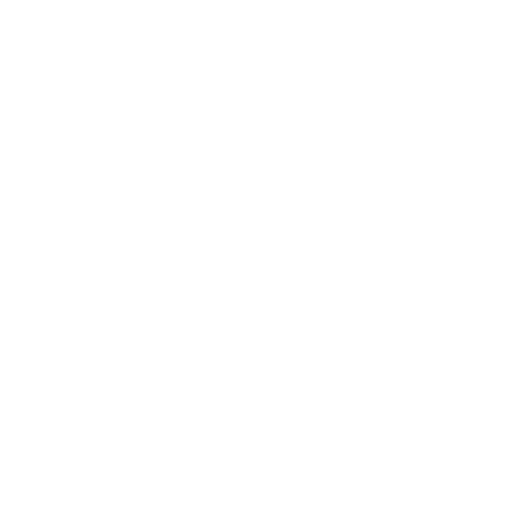
t = 0.00 s
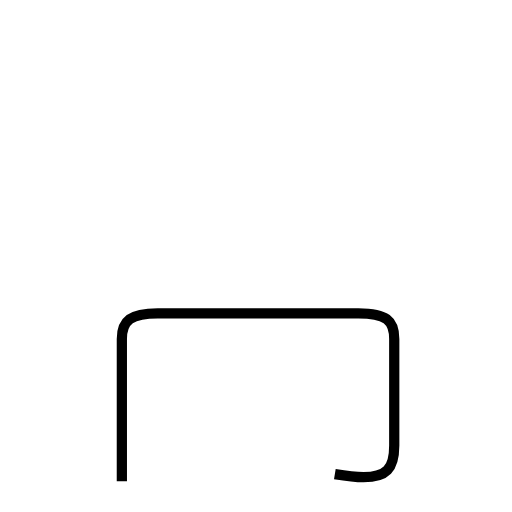
t = 1.85 s
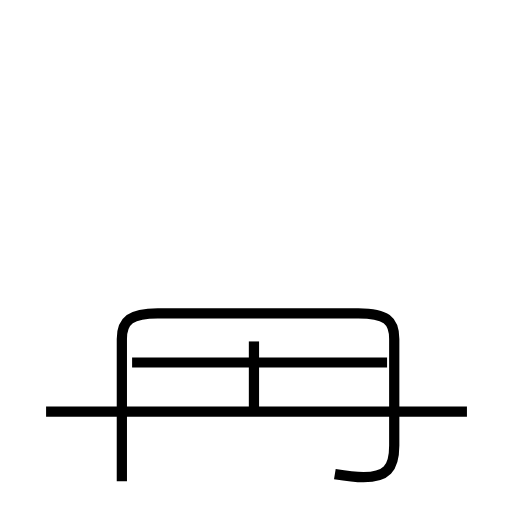
t = 4.04 s
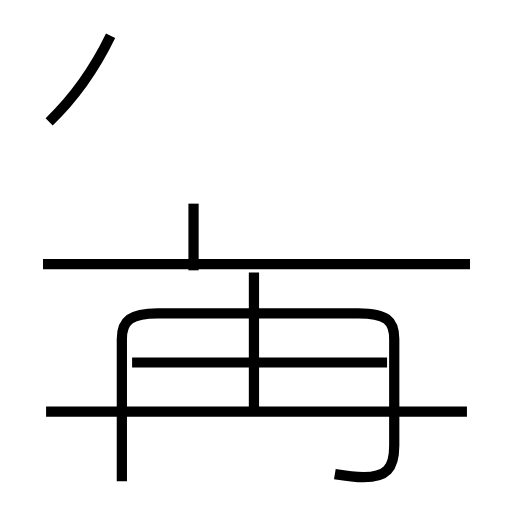
t = 6.00 s
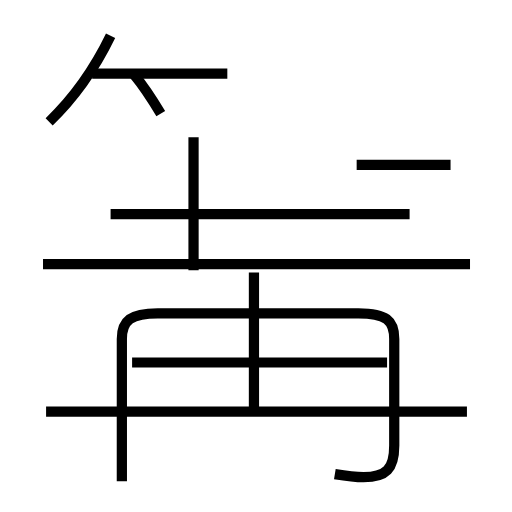
t = 7.88 s
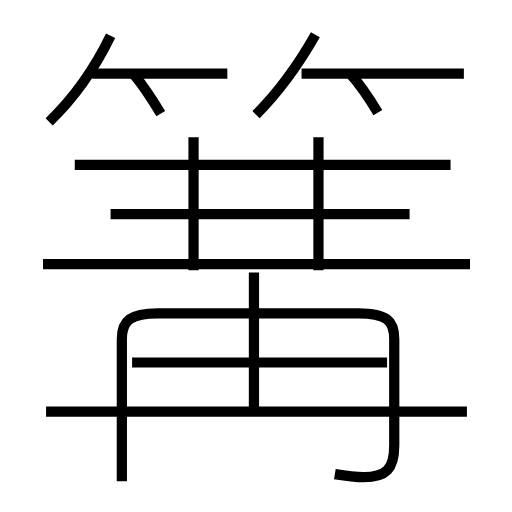
t = 10.00 s

The animated SVG that drew these frames (rendered in a browser with its animation timeline set to each time). Animation: 15 SMIL elements (animate=15); frames cover the first 10.00 s.

<?xml version='1.0' encoding='utf-8'?>
<svg viewBox="0.0 -6.0 50.0 50.0" version="1.1" xmlns="http://www.w3.org/2000/svg"><rect x="-1000" y="-1000" width="2000" height="2000" stroke="white" fill="white" /><g style="fill:none;stroke:#000000;stroke-width:1"><path d="M 32.7 2.3 C 33.9 2.5 34.5 2.6 35.5 2.6 C 37.7 2.6 38.5 1.8 38.5 -0.5 L 38.5 -10.9 C 38.5 -12.7 37.7 -13.4 35.0 -13.4 L 15.4 -13.4 C 12.8 -13.4 11.9 -12.7 11.9 -10.9 L 11.9 3.0 " transform="translate(0.0 38.0)" stroke-dasharray="61.77606873677055" stroke-dashoffset="61.77606873677055"><animate attributeName="stroke-dashoffset" from="61.77606873677055" to="0" dur="1.8532820621031163s" begin="0s; anim_end.end" fill="freeze" id="anim0" /></path><path d="M 45.6 -3.8 L 4.5 -3.8 " transform="translate(0.0 38.0)" stroke-dasharray="41.1" stroke-dashoffset="41.1"><animate attributeName="stroke-dashoffset" from="41.1" to="0" dur="1.233s" begin="anim0.end" fill="freeze" id="anim1" /></path><path d="M 37.8 -8.6 L 12.9 -8.6 " transform="translate(0.0 38.0)" stroke-dasharray="24.9" stroke-dashoffset="24.9"><animate attributeName="stroke-dashoffset" from="24.9" to="0" dur="0.7469999999999999s" begin="anim1.end" fill="freeze" id="anim2" /></path><path d="M 24.8 -3.9 L 24.8 -17.4 " transform="translate(0.0 38.0)" stroke-dasharray="13.499999999999998" stroke-dashoffset="13.499999999999998"><animate attributeName="stroke-dashoffset" from="13.499999999999998" to="0" dur="0.4049999999999999s" begin="anim2.end" fill="freeze" id="anim3" /></path><path d="M 45.9 -18.2 L 4.2 -18.2 " transform="translate(0.0 38.0)" stroke-dasharray="41.699999999999996" stroke-dashoffset="41.699999999999996"><animate attributeName="stroke-dashoffset" from="41.699999999999996" to="0" dur="1.251s" begin="anim3.end" fill="freeze" id="anim4" /></path><path d="M 4.8 -32.1 C 7.2 -34.4 9.2 -37.2 10.8 -40.5 " transform="translate(0.0 38.0)" stroke-dasharray="10.377769069815656" stroke-dashoffset="10.377769069815656"><animate attributeName="stroke-dashoffset" from="10.377769069815656" to="0" dur="0.3113330720944697s" begin="anim4.end" fill="freeze" id="anim5" /></path><path d="M 18.9 -17.6 L 18.9 -30.6 " transform="translate(0.0 38.0)" stroke-dasharray="13.0" stroke-dashoffset="13.0"><animate attributeName="stroke-dashoffset" from="13.0" to="0" dur="0.39s" begin="anim5.end" fill="freeze" id="anim6" /></path><path d="M 40.0 -23.1 L 10.8 -23.1 " transform="translate(0.0 38.0)" stroke-dasharray="29.2" stroke-dashoffset="29.2"><animate attributeName="stroke-dashoffset" from="29.2" to="0" dur="0.876s" begin="anim6.end" fill="freeze" id="anim7" /></path><path d="M 15.7 -32.9 C 14.8 -34.4 14.1 -35.5 13.1 -36.7 " transform="translate(0.0 38.0)" stroke-dasharray="4.609503410008573" stroke-dashoffset="4.609503410008573"><animate attributeName="stroke-dashoffset" from="4.609503410008573" to="0" dur="0.13828510230025717s" begin="anim7.end" fill="freeze" id="anim8" /></path><path d="M 22.2 -36.8 L 9.0 -36.8 " transform="translate(0.0 38.0)" stroke-dasharray="13.2" stroke-dashoffset="13.2"><animate attributeName="stroke-dashoffset" from="13.2" to="0" dur="0.39599999999999996s" begin="anim8.end" fill="freeze" id="anim9" /></path><path d="M 44.0 -27.9 L 7.3 -27.9 " transform="translate(0.0 38.0)" stroke-dasharray="36.7" stroke-dashoffset="36.7"><animate attributeName="stroke-dashoffset" from="36.7" to="0" dur="1.101s" begin="anim9.end" fill="freeze" id="anim10" /></path><path d="M 31.1 -17.6 L 31.1 -30.6 " transform="translate(0.0 38.0)" stroke-dasharray="13.0" stroke-dashoffset="13.0"><animate attributeName="stroke-dashoffset" from="13.0" to="0" dur="0.39s" begin="anim10.end" fill="freeze" id="anim11" /></path><path d="M 25.0 -32.8 C 27.1 -34.9 29.1 -37.6 30.8 -40.6 " transform="translate(0.0 38.0)" stroke-dasharray="9.74873121592121" stroke-dashoffset="9.74873121592121"><animate attributeName="stroke-dashoffset" from="9.74873121592121" to="0" dur="0.29246193647763624s" begin="anim11.end" fill="freeze" id="anim12" /></path><path d="M 36.9 -33.0 C 36.3 -34.0 35.4 -35.5 34.2 -36.8 " transform="translate(0.0 38.0)" stroke-dasharray="4.670256082984694" stroke-dashoffset="4.670256082984694"><animate attributeName="stroke-dashoffset" from="4.670256082984694" to="0" dur="0.1401076824895408s" begin="anim12.end" fill="freeze" id="anim13" /></path><path d="M 45.3 -36.8 L 28.0 -36.8" transform="translate(0.0 38.0)" stroke-dasharray="17.299999999999997" stroke-dashoffset="17.299999999999997"><animate attributeName="stroke-dashoffset" from="17.299999999999997" to="0" dur="0.5189999999999999s" begin="anim13.end" fill="freeze" id="anim_end" /></path></g></svg>
